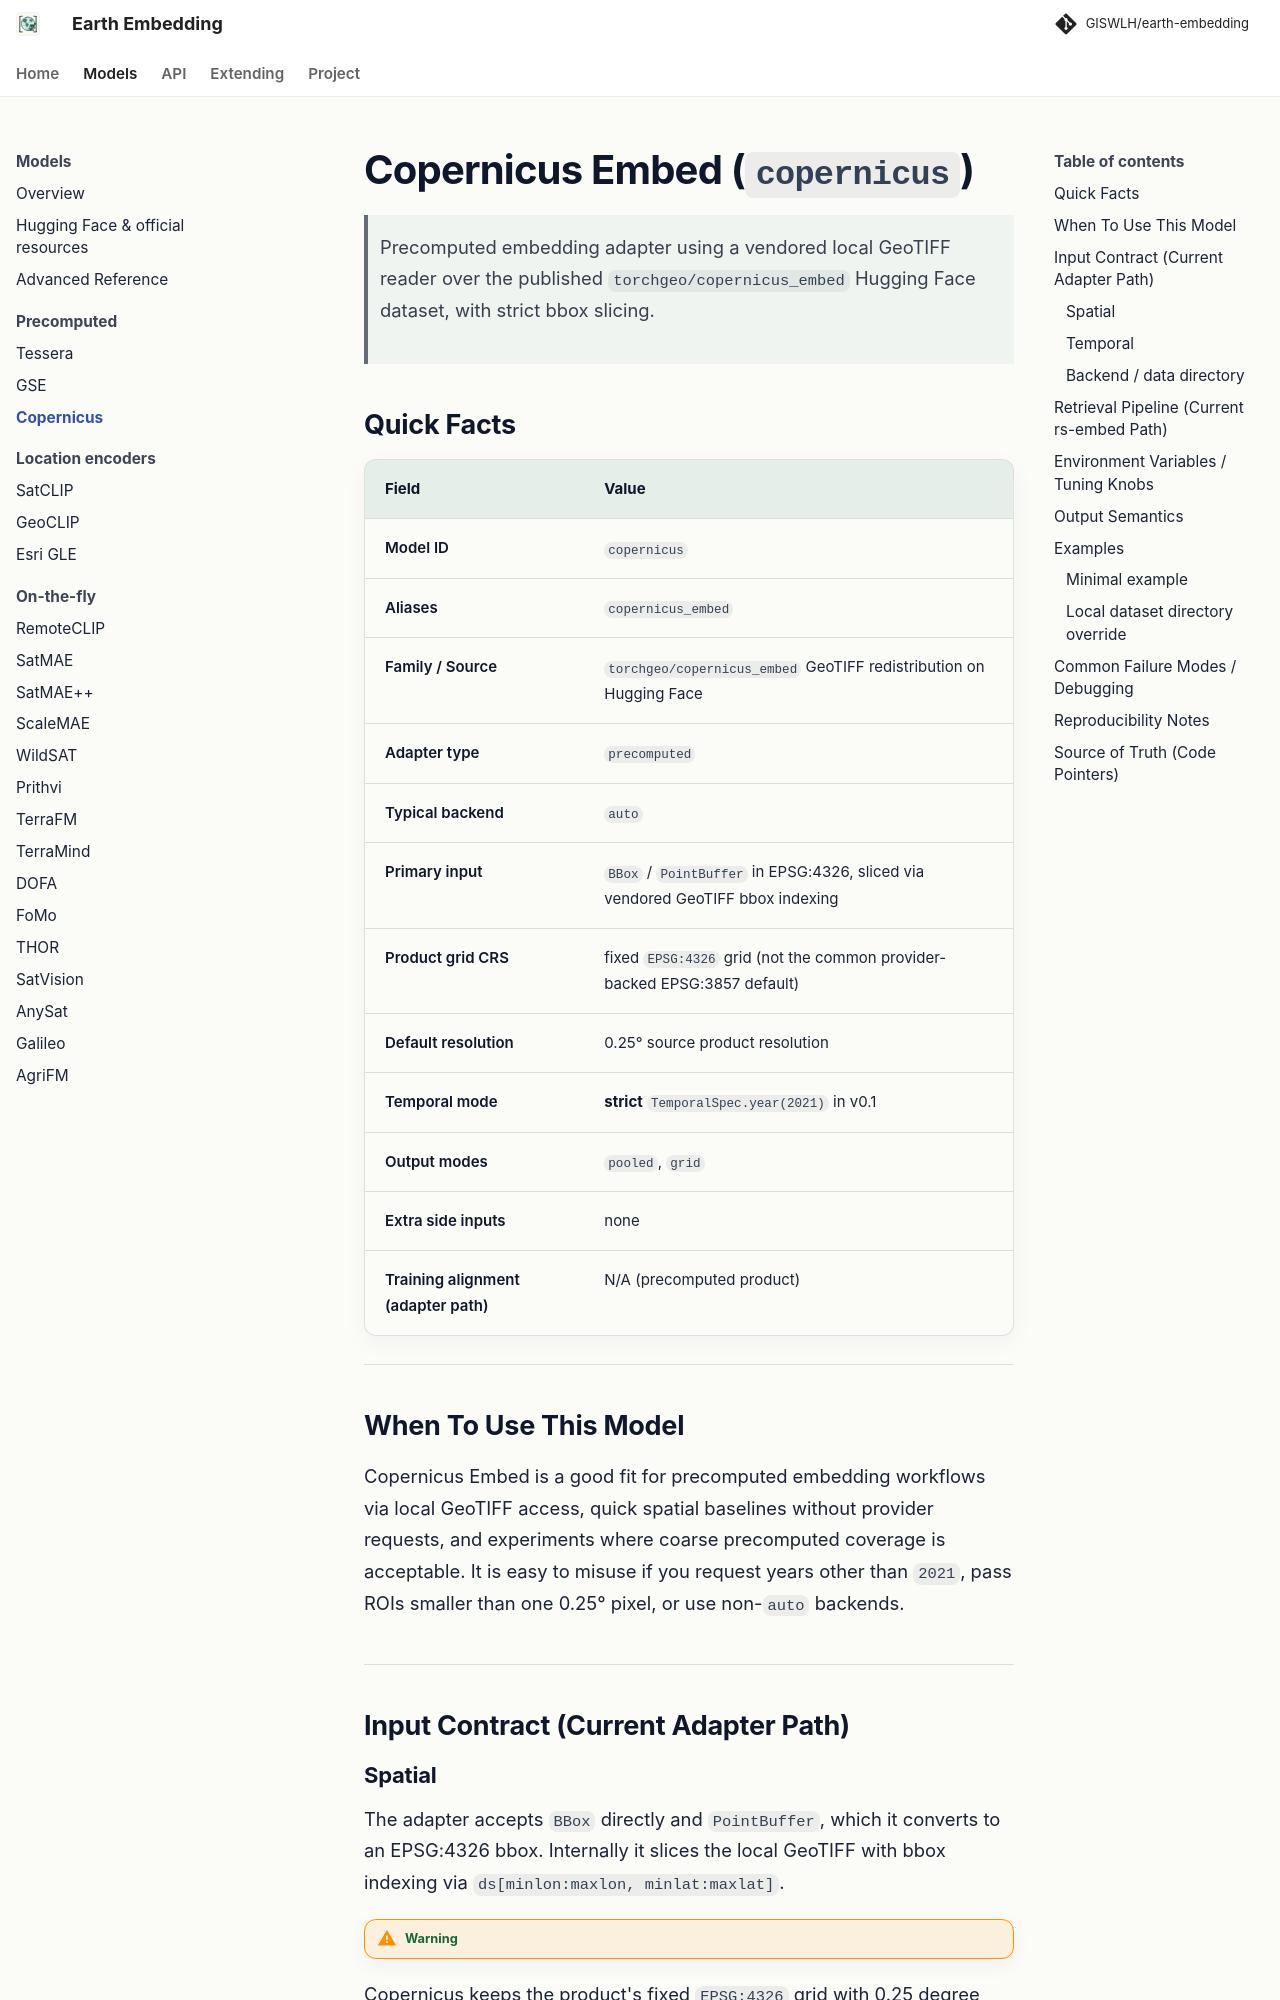

repository: GISWLH/earth-embedding · page: dev/models/copernicus/index.html · generator: mkdocs

# Copernicus Embed (`copernicus`)

> Precomputed embedding adapter using a vendored local GeoTIFF reader over the published `torchgeo/copernicus_embed` Hugging Face dataset, with strict bbox slicing.

## Quick Facts

| Field                             | Value                                                                          |
| --------------------------------- | ------------------------------------------------------------------------------ |
| Model ID                          | `copernicus`                                                                   |
| Aliases                           | `copernicus_embed`                                                             |
| Family / Source                   | `torchgeo/copernicus_embed` GeoTIFF redistribution on Hugging Face             |
| Adapter type                      | `precomputed`                                                                  |
| Typical backend                   | `auto`                                                                         |
| Primary input                     | `BBox` / `PointBuffer` in EPSG:4326, sliced via vendored GeoTIFF bbox indexing |
| Product grid CRS                  | fixed `EPSG:4326` grid (not the common provider-backed EPSG:3857 default)      |
| Default resolution                | 0.25° source product resolution                                                |
| Temporal mode                     | **strict** `TemporalSpec.year(2021)` in v0.1                                   |
| Output modes                      | `pooled`, `grid`                                                               |
| Extra side inputs                 | none                                                                           |
| Training alignment (adapter path) | N/A (precomputed product)                                                      |

---

## When To Use This Model

Copernicus Embed is a good fit for precomputed embedding workflows via local GeoTIFF access, quick spatial baselines without provider requests, and experiments where coarse precomputed coverage is acceptable. It is easy to misuse if you request years other than `2021`, pass ROIs smaller than one 0.25° pixel, or use non-`auto` backends.

---

## Input Contract (Current Adapter Path)
